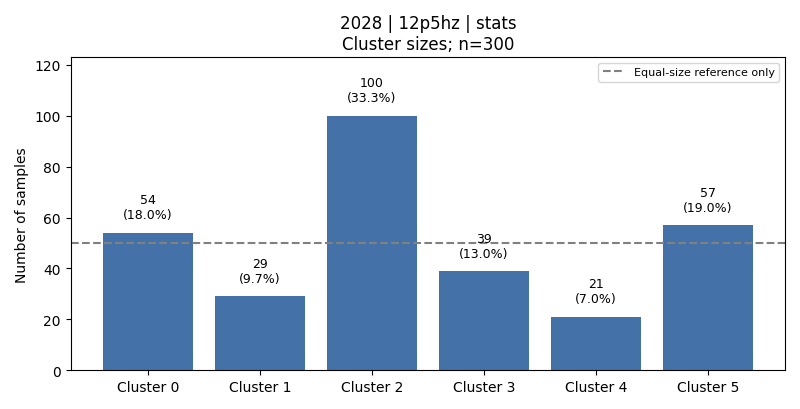

The table this chart was drawn from, first rows:
cluster, count, fraction, dominant_activity, dominant_activity_fraction
0, 54, 0.18, 1, 0.5741
1, 29, 0.09667, 6, 1.0
2, 100, 0.3333, 4, 0.5
3, 39, 0.13, 3, 0.8205
4, 21, 0.07, 6, 1.0
5, 57, 0.19, 2, 0.4386
